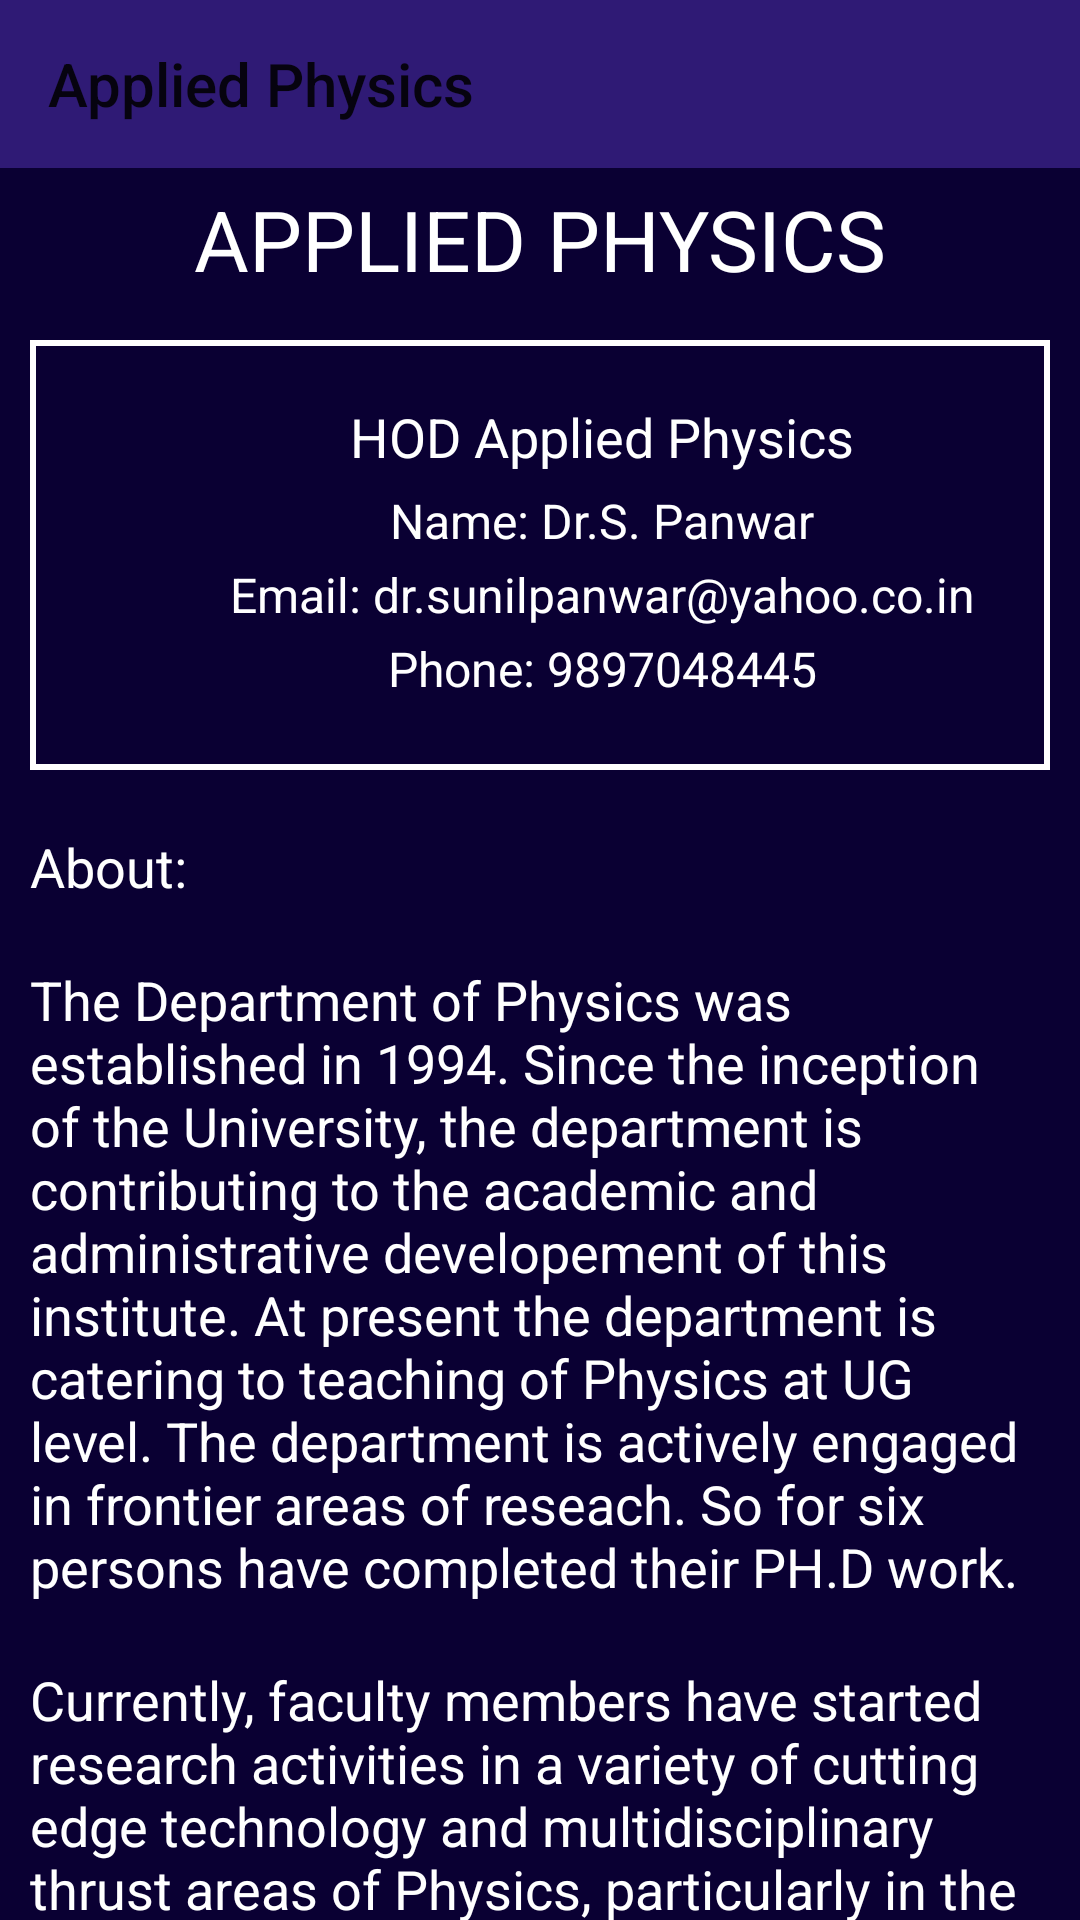

Produce the Android XML layout that renders to this screen, including the resource entries it uses.
<!-- AndroidManifest.xml: application theme AppTheme -->
<!-- res/layout/activity_ap__department.xml -->
<?xml version="1.0" encoding="utf-8"?>
<LinearLayout xmlns:android="http://schemas.android.com/apk/res/android"
    xmlns:app="http://schemas.android.com/apk/res-auto"
    xmlns:tools="http://schemas.android.com/tools"
    android:layout_width="match_parent"
    android:layout_height="match_parent"
    android:orientation="vertical"
    android:background="@color/colorBackground"
    tools:context=".Department_Classes.AP_DEPARTMENT">
    <android.support.v7.widget.Toolbar
        android:id="@+id/toolbar_ap"
        android:layout_width="match_parent"
        android:layout_height="wrap_content"
        android:background="@color/bar_vcss"
        android:minHeight="?attr/actionBarSize"
        app:title="Applied Physics"></android.support.v7.widget.Toolbar>
    <android.support.v4.widget.NestedScrollView
        android:layout_width="match_parent"
        android:layout_height="wrap_content">

        <LinearLayout
            android:layout_width="match_parent"
            android:layout_height="wrap_content"
            android:orientation="vertical">

            <TextView
                android:layout_width="match_parent"
                android:layout_height="wrap_content"
                android:gravity="center"
                android:padding="5dp"
                android:text="APPLIED PHYSICS"
                android:textSize="28sp" />

            <LinearLayout
                android:layout_width="match_parent"
                android:layout_height="wrap_content"
                android:layout_margin="10dp"
                android:background="@drawable/library_draw"
                android:orientation="horizontal">

                <ImageView
                    android:layout_width="0dp"
                    android:layout_weight="0.3"
                    android:layout_height="match_parent"
                    android:src="@drawable/ic_leak_add_black_24dp"/>

                <LinearLayout
                    android:layout_width="0dp"
                    android:layout_weight="2"
                    android:layout_height="match_parent"
                    android:orientation="vertical"
                    android:padding="10dp">

                    <TextView
                        android:layout_width="wrap_content"
                        android:layout_height="wrap_content"
                        android:layout_gravity="center"
                        android:layout_marginBottom="5dp"
                        android:text="HOD Applied Physics"
                        android:textSize="18sp"

                        />

                    <TextView
                        android:layout_width="wrap_content"
                        android:layout_height="wrap_content"
                        android:layout_gravity="center"
                        android:layout_marginBottom="3dp"
                        android:text="Name: Dr.S. Panwar"
                        android:textSize="16sp"
                        />
                    <TextView
                        android:layout_width="wrap_content"
                        android:layout_height="wrap_content"
                        android:layout_gravity="center"
                        android:layout_marginBottom="3dp"
                        android:text="Email: dr.sunilpanwar@yahoo.co.in"
                        android:textSize="16sp"
                        />
                    <TextView
                        android:layout_width="wrap_content"
                        android:layout_height="wrap_content"
                        android:layout_gravity="center"
                        android:layout_marginBottom="3dp"
                        android:text="Phone: 9897048445"
                        android:textSize="16sp"
                        />
                </LinearLayout>
            </LinearLayout>


            <TextView
                android:layout_width="match_parent"
                android:layout_height="wrap_content"
                android:padding="10dp"
                android:text="About:"
                android:textSize="18sp" />

            <TextView
                android:layout_width="match_parent"
                android:layout_height="match_parent"
                android:padding="10dp"
                android:text="@string/ap_academic"
                android:textSize="18sp" />

            <TextView
                android:layout_width="match_parent"
                android:layout_height="match_parent"
                android:padding="10dp"
                android:text="@string/ap_academic2"
                android:textSize="18sp" />


            <TextView
                android:layout_width="match_parent"
                android:layout_height="match_parent"
                android:padding="10dp"
                android:layout_marginBottom="30dp"
                android:text="@string/computer3"
                android:textSize="18sp" />



        </LinearLayout>

    </android.support.v4.widget.NestedScrollView>

</LinearLayout>
<!-- resources referenced by this layout -->
<resources>
  <color name="bar_vcss">#2F1A75</color>
  <color name="colorBackground">#0A0033</color>
  <!-- drawable library_draw (drawable) -->
  <?xml version="1.0" encoding="utf-8" ?>
  <selector xmlns:android="http://schemas.android.com/apk/res/android">
      <item android:state_pressed="true" >
          <shape>
              <solid
                  android:color="#ef4444" />
              <stroke
                  android:width="1dp"
                  android:color="#992f2f" />
              <corners
                  android:radius="6dp" />
              <padding
                  android:left="10dp"
                  android:top="10dp"
                  android:right="10dp"
                  android:bottom="10dp" />
          </shape>
      </item>
      <item>
          <shape>
  
              <stroke
                  android:width="2dp"
                  android:color="#ffffff" />
  
              <padding
                  android:left="10dp"
                  android:top="10dp"
                  android:right="10dp"
                  android:bottom="10dp" />
          </shape>
      </item>
  </selector>
  <string name="ap_academic">
        The Department of Physics was established in 1994. Since the inception of the University, the department is contributing to the
          academic and administrative developement of this institute. At present the department is catering to teaching of Physics at UG level.
          The department is actively engaged in frontier areas of reseach. So for six persons have completed their PH.D work.
      </string>
  <string name="ap_academic2">
       Currently, faculty members have started research activities in a variety of cutting edge technology and multidisciplinary thrust areas
          of Physics, particularly in the broad areas of condensed matter physics, nuclear physics, Plasma Physics. The department aims to offer
          various elective courses for UG in specific topics on emerging areas of science and technology in near future.
      </string>
  <string name="computer3">
          Looking at the present days needs, softwares like JAVA, ORACLE, Visual Studio etc. have been kept open for the benefit of the students.
          Facilities also exist for using various languages like Basic, fortran - 77, pascal, C and C++ and Foxpro. in various operating enviornment
          like Windows, Dos, Unix and Linux.
      </string>
  <style name="AppTheme" parent="Theme.AppCompat.Light.DarkActionBar">
          
          <item name="colorPrimary">@color/bar_vcss</item>
          <item name="colorPrimaryDark">@color/dark_color</item>
          <item name="colorAccent">@color/colorAccent</item>
          <item name="android:textColor">#ffffff</item>
      </style>
  <color name="dark_color">#0E0F44</color>
  <color name="colorAccent">#FF4081</color>
</resources>
